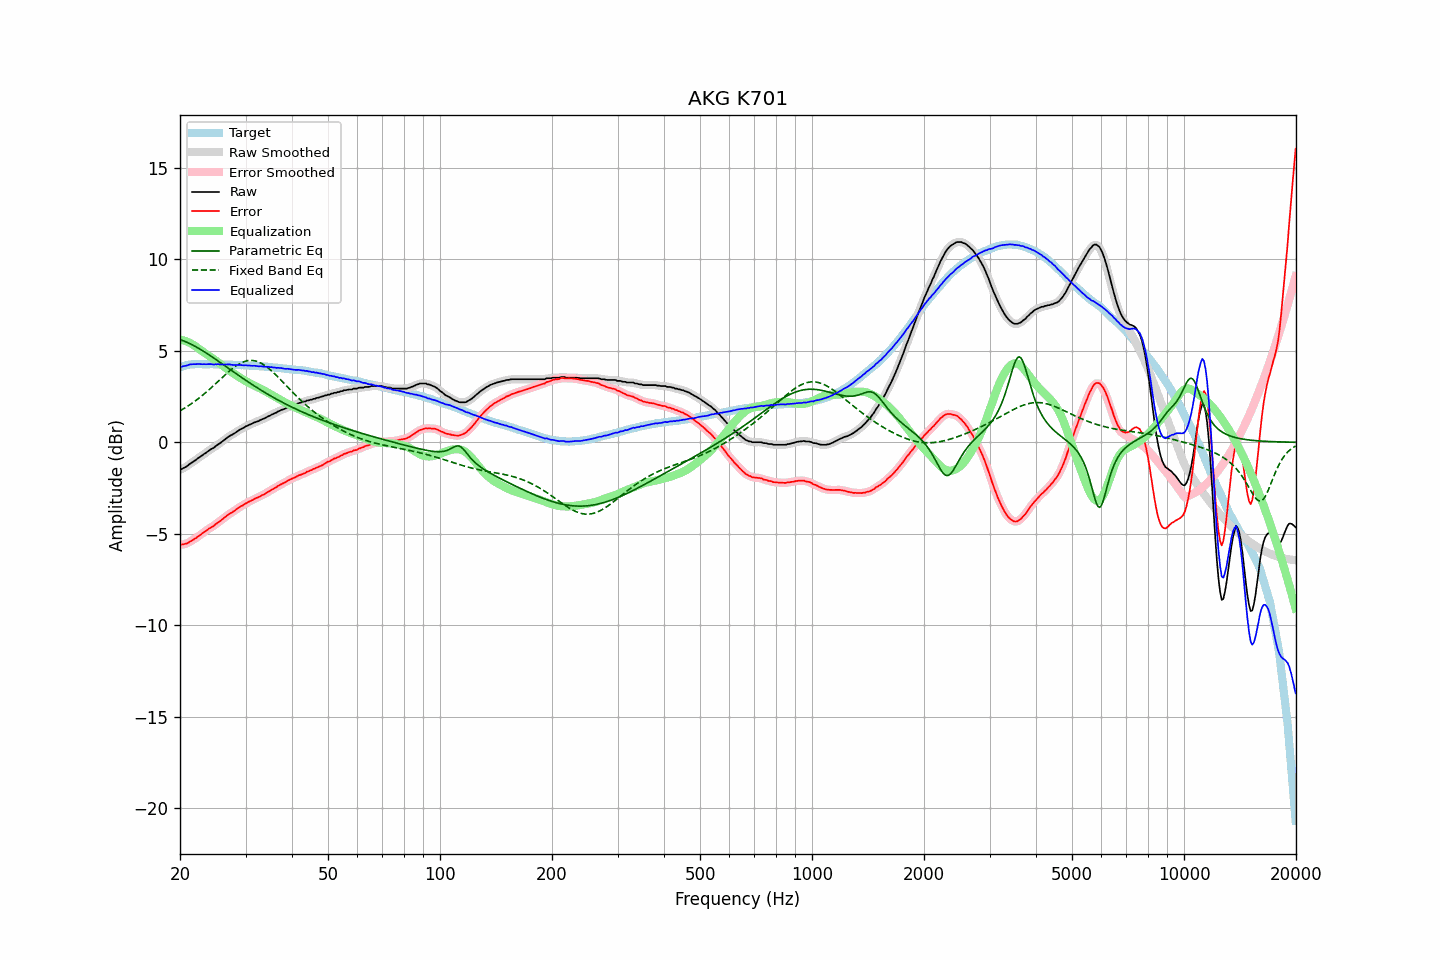

Values plotted in this chart, from the file beside it:
frequency, raw, error, smoothed, error_smoothed, equalization, parametric_eq, fixed_band_eq, equalized_raw, equalized_smoothed, target
20.00, -1.49, -5.59, -1.49, -5.59, 5.61, 5.61, 1.72, 4.12, 4.12, 4.10
20.20, -1.46, -5.59, -1.46, -5.59, 5.59, 5.58, 1.77, 4.13, 4.13, 4.13
20.40, -1.41, -5.57, -1.42, -5.58, 5.57, 5.55, 1.82, 4.16, 4.15, 4.16
20.61, -1.37, -5.55, -1.37, -5.56, 5.55, 5.52, 1.88, 4.17, 4.17, 4.18
20.81, -1.32, -5.53, -1.32, -5.53, 5.51, 5.48, 1.93, 4.19, 4.20, 4.21
21.02, -1.26, -5.50, -1.26, -5.49, 5.48, 5.44, 1.99, 4.22, 4.22, 4.24
21.23, -1.18, -5.43, -1.19, -5.44, 5.44, 5.40, 2.05, 4.26, 4.25, 4.25
21.44, -1.13, -5.39, -1.13, -5.39, 5.40, 5.36, 2.11, 4.26, 4.27, 4.26
21.66, -1.07, -5.34, -1.07, -5.34, 5.34, 5.31, 2.17, 4.27, 4.27, 4.27
21.87, -1.01, -5.28, -1.01, -5.28, 5.28, 5.27, 2.23, 4.27, 4.27, 4.27
22.09, -0.95, -5.23, -0.95, -5.22, 5.22, 5.22, 2.29, 4.27, 4.28, 4.28
22.31, -0.88, -5.16, -0.89, -5.16, 5.16, 5.17, 2.36, 4.28, 4.28, 4.28
22.54, -0.82, -5.10, -0.82, -5.10, 5.10, 5.12, 2.43, 4.28, 4.28, 4.28
22.76, -0.76, -5.04, -0.76, -5.03, 5.03, 5.06, 2.50, 4.27, 4.27, 4.28
22.99, -0.70, -4.97, -0.70, -4.97, 4.97, 5.01, 2.57, 4.27, 4.27, 4.27
23.22, -0.63, -4.90, -0.64, -4.91, 4.91, 4.96, 2.64, 4.28, 4.27, 4.27
23.45, -0.58, -4.85, -0.58, -4.84, 4.85, 4.90, 2.72, 4.27, 4.27, 4.27
23.69, -0.51, -4.78, -0.51, -4.78, 4.79, 4.84, 2.79, 4.27, 4.27, 4.27
23.92, -0.45, -4.72, -0.45, -4.72, 4.73, 4.79, 2.87, 4.28, 4.27, 4.27
24.16, -0.39, -4.67, -0.40, -4.67, 4.67, 4.73, 2.95, 4.28, 4.27, 4.28
24.40, -0.34, -4.62, -0.34, -4.62, 4.61, 4.67, 3.03, 4.27, 4.26, 4.27
24.65, -0.30, -4.57, -0.29, -4.56, 4.55, 4.61, 3.11, 4.25, 4.26, 4.26
24.89, -0.22, -4.49, -0.23, -4.49, 4.49, 4.55, 3.19, 4.27, 4.26, 4.26
25.14, -0.16, -4.42, -0.16, -4.43, 4.43, 4.49, 3.27, 4.26, 4.26, 4.26
25.39, -0.09, -4.35, -0.10, -4.36, 4.36, 4.43, 3.36, 4.27, 4.26, 4.26
25.65, -0.04, -4.30, -0.04, -4.30, 4.29, 4.36, 3.44, 4.25, 4.26, 4.26
25.91, 0.03, -4.23, 0.03, -4.23, 4.22, 4.30, 3.52, 4.25, 4.25, 4.25
26.16, 0.09, -4.16, 0.09, -4.16, 4.16, 4.24, 3.60, 4.25, 4.25, 4.25
26.43, 0.17, -4.08, 0.16, -4.09, 4.09, 4.18, 3.68, 4.26, 4.25, 4.25
26.69, 0.23, -4.02, 0.23, -4.02, 4.03, 4.12, 3.76, 4.25, 4.26, 4.25
26.96, 0.30, -3.95, 0.30, -3.95, 3.96, 4.05, 3.84, 4.26, 4.26, 4.25
27.23, 0.36, -3.89, 0.35, -3.90, 3.90, 3.99, 3.92, 4.26, 4.25, 4.25
27.50, 0.40, -3.85, 0.40, -3.84, 3.84, 3.93, 3.99, 4.24, 4.24, 4.25
27.77, 0.45, -3.79, 0.45, -3.79, 3.78, 3.87, 4.06, 4.23, 4.23, 4.24
28.05, 0.50, -3.74, 0.50, -3.73, 3.72, 3.81, 4.12, 4.22, 4.22, 4.24
28.33, 0.56, -3.67, 0.56, -3.67, 3.67, 3.75, 4.19, 4.23, 4.23, 4.23
28.62, 0.62, -3.61, 0.62, -3.61, 3.61, 3.68, 4.24, 4.23, 4.23, 4.22
28.90, 0.68, -3.55, 0.67, -3.55, 3.55, 3.62, 4.30, 4.23, 4.23, 4.22
29.19, 0.73, -3.49, 0.72, -3.50, 3.50, 3.56, 4.34, 4.23, 4.22, 4.21
29.48, 0.77, -3.45, 0.77, -3.44, 3.44, 3.50, 4.38, 4.21, 4.22, 4.22
29.78, 0.82, -3.39, 0.82, -3.39, 3.39, 3.44, 4.42, 4.21, 4.21, 4.21
30.08, 0.88, -3.33, 0.87, -3.34, 3.34, 3.38, 4.44, 4.22, 4.21, 4.21
30.38, 0.91, -3.29, 0.91, -3.29, 3.29, 3.33, 4.46, 4.20, 4.20, 4.20
30.68, 0.96, -3.24, 0.95, -3.24, 3.24, 3.27, 4.47, 4.20, 4.20, 4.20
30.99, 0.99, -3.20, 0.99, -3.20, 3.20, 3.21, 4.48, 4.19, 4.19, 4.19
31.30, 1.03, -3.16, 1.03, -3.15, 3.15, 3.15, 4.48, 4.18, 4.19, 4.19
31.61, 1.08, -3.11, 1.07, -3.11, 3.11, 3.10, 4.46, 4.19, 4.18, 4.18
31.93, 1.11, -3.07, 1.11, -3.07, 3.07, 3.04, 4.45, 4.18, 4.17, 4.17
32.24, 1.14, -3.02, 1.14, -3.03, 3.03, 2.98, 4.42, 4.16, 4.17, 4.16
32.57, 1.17, -2.99, 1.17, -2.98, 2.98, 2.93, 4.39, 4.15, 4.16, 4.16
32.89, 1.22, -2.94, 1.21, -2.94, 2.94, 2.87, 4.35, 4.16, 4.15, 4.16
33.22, 1.26, -2.89, 1.25, -2.90, 2.90, 2.82, 4.30, 4.15, 4.15, 4.15
33.55, 1.29, -2.86, 1.29, -2.85, 2.85, 2.77, 4.25, 4.14, 4.14, 4.15
33.89, 1.33, -2.81, 1.33, -2.80, 2.80, 2.71, 4.19, 4.13, 4.13, 4.13
34.23, 1.38, -2.75, 1.37, -2.75, 2.75, 2.66, 4.12, 4.13, 4.13, 4.13
34.57, 1.43, -2.69, 1.42, -2.70, 2.70, 2.61, 4.05, 4.13, 4.12, 4.12
34.92, 1.46, -2.65, 1.47, -2.65, 2.65, 2.56, 3.98, 4.11, 4.11, 4.11
35.27, 1.52, -2.59, 1.51, -2.59, 2.60, 2.51, 3.90, 4.11, 4.11, 4.11
35.62, 1.55, -2.55, 1.55, -2.54, 2.54, 2.46, 3.82, 4.09, 4.09, 4.09
35.97, 1.60, -2.48, 1.60, -2.49, 2.49, 2.41, 3.74, 4.09, 4.09, 4.08
... 635 more rows
